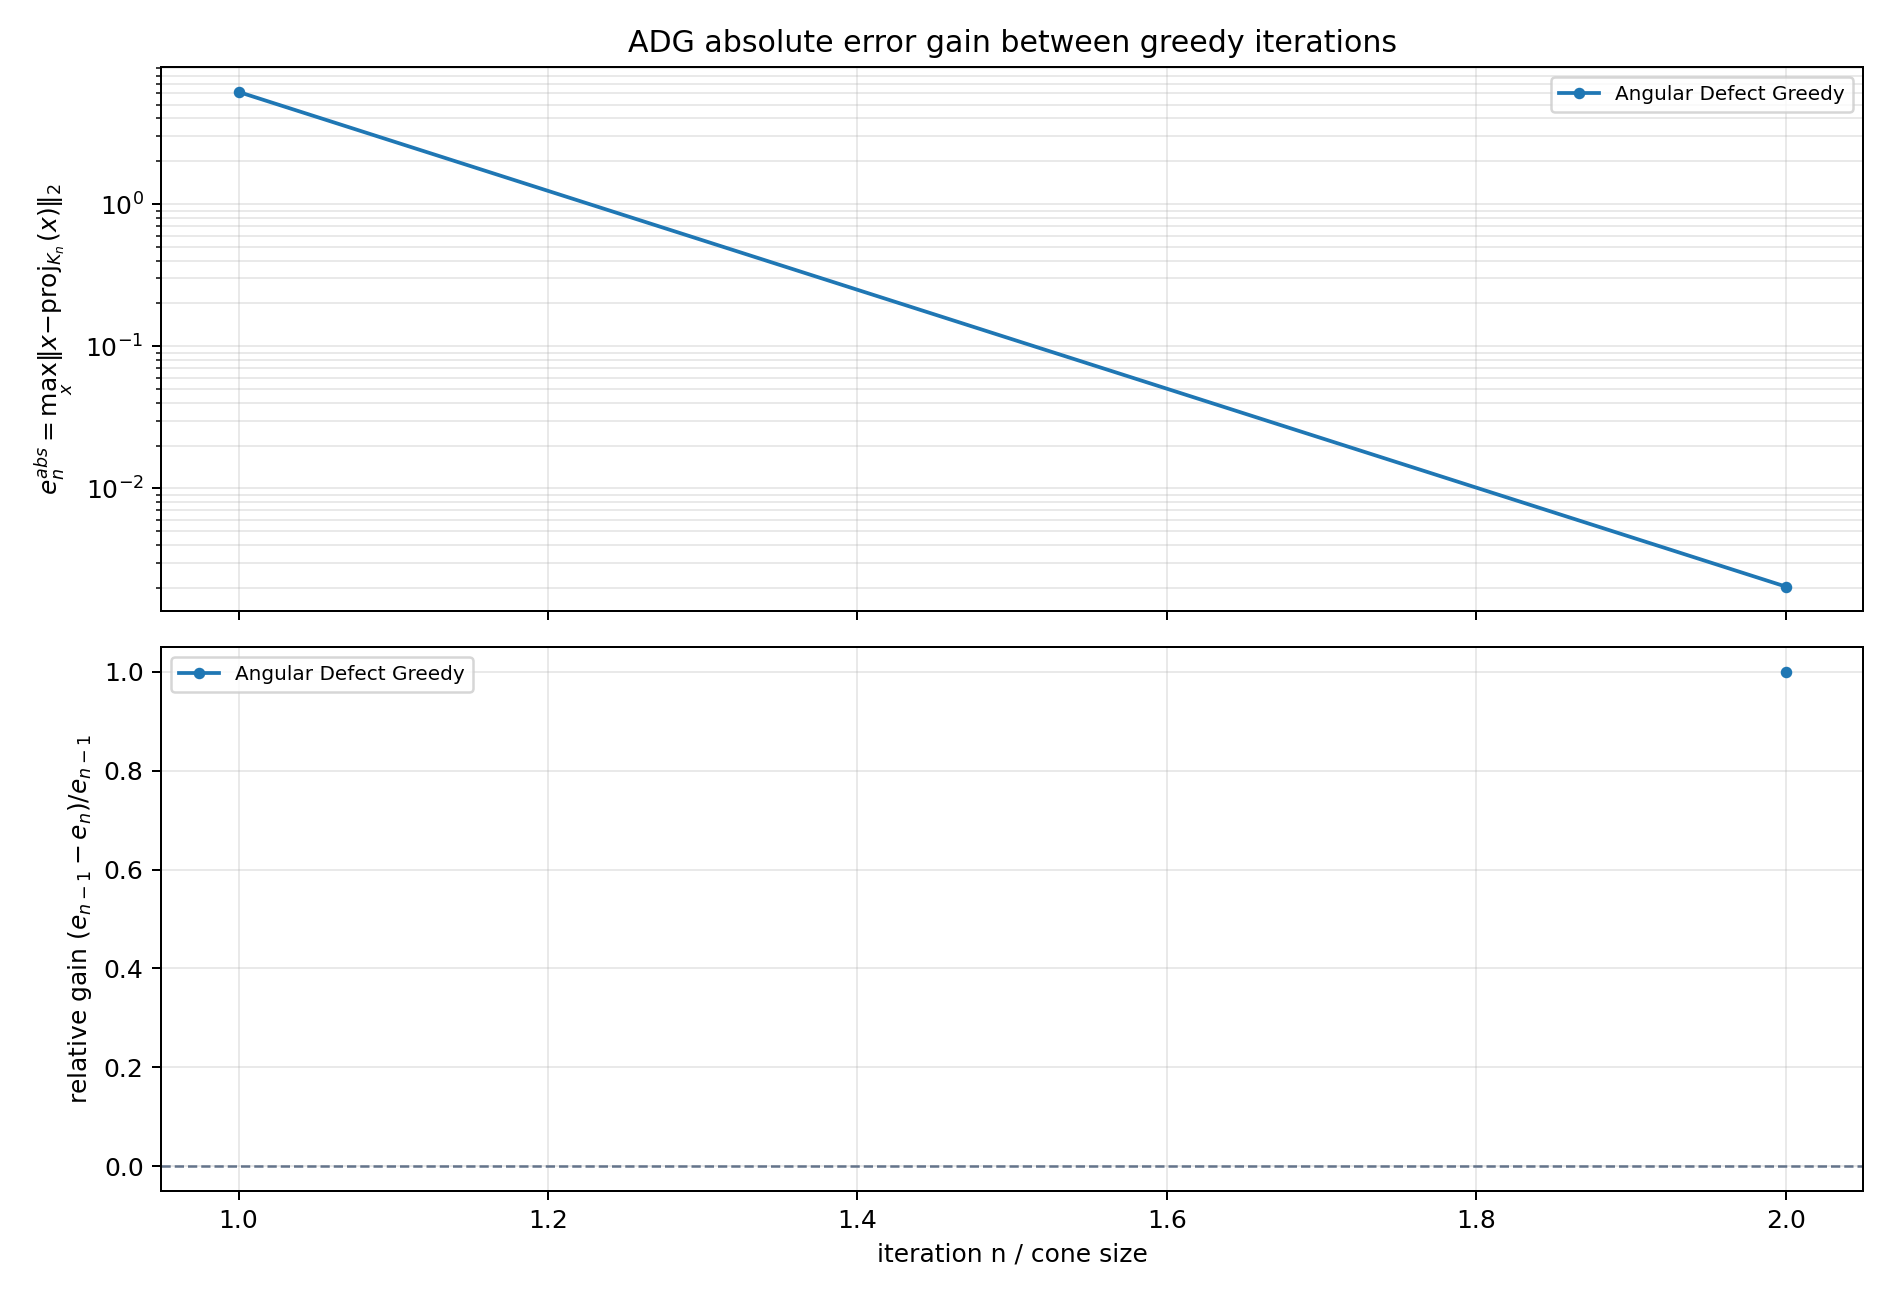

Source data for this figure (header and first rows):
method, from_iteration, to_iteration, error_before, error_after, log10_error_before, log10_error_after, absolute_gain, relative_gain, log10_gain
Angular Defect Greedy, 1, 2, 6.151191391447691892e+00, 2.038162488630740083e-03, 7.889592401039751124e-01, -2.690761195647216830e+00, 6.149153228959061579e+00, 9.996686556540146373e-01, 3.479720435751191943e+00
